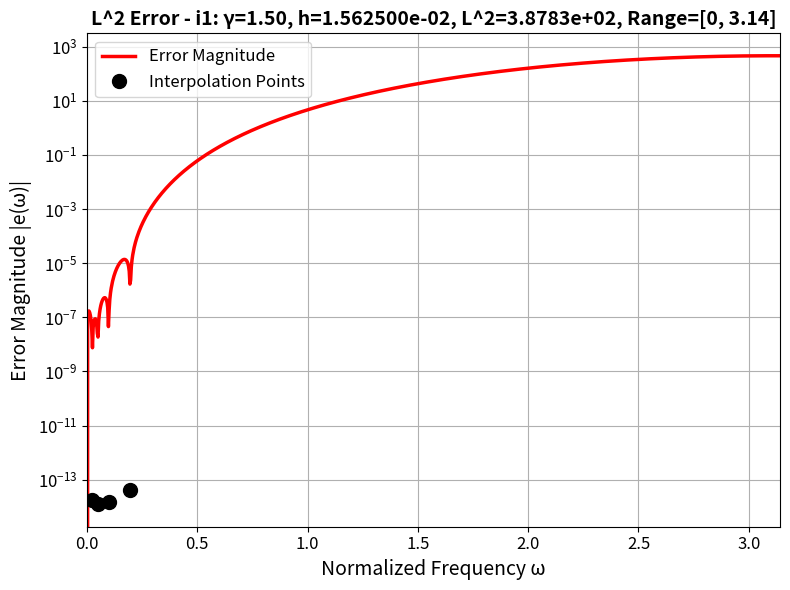

This chart was generated by the following Python code:
import numpy as np
import matplotlib.pyplot as plt
import warnings


def solve_redu_inter_bdy_i1_h(gamma, h=None, x_points_inter=None, plot_flag=False):
    """
    Solve reduced interpolation problem for Weyl derivative boundary scheme i1 (7-point scheme).
    
    Input:
        gamma: fractional derivative order
        h: grid spacing (if provided, interpolation points will be auto-selected based on h)
        x_points_inter: interpolation points in frequency space [0, pi] (optional)
        plot_flag: if True, plot comparison and error figures (optional, default: False)
    
    Output:
        x_opt: optimized parameters [a2, a3, a4, a5, a6, a7, alpha, beta]
               (a1 eliminated, a1 = -(a2+a3+a4+a5+a6+a7))
        A: coefficient matrix
        b: right-hand side vector
        L2_error: L^2 error of the approximation (optional)
    """
    
    # Parameter validation and interpolation point selection
    if h is None and x_points_inter is None:
        raise ValueError('At least gamma and h (or x_points_inter) must be provided.')
    
    # Determine mode: check if second argument is h (scalar) or x_points_inter (vector)
    if h is not None:
        h_array = np.asarray(h)
        if h_array.ndim == 0 and 0 < h <= 1:  # scalar
            # Method: Scale by h to cover frequency range
            w_max = 2 * np.pi * h  # Maximum frequency for one period in [0,1)
            w_max = min(w_max, np.pi)  # Cap at Nyquist frequency
            
            # Select points covering [w_max/8, w_max] with good distribution
            # Boundary schemes need at least 4 points (8 parameters, 2 equations per point)
            if w_max > np.pi / 32:
                # For reasonable h, use scaled points
                x_points = np.array([
                    max(w_max / 16, np.pi / 128),  # Low frequency (but not too small)
                    w_max / 8,                     # Mid-low frequency
                    w_max / 4,                     # Mid frequency
                    min(w_max, np.pi / 4)          # High frequency (capped at pi/4 for stability)
                ])
            else:
                # For very small h, use fixed small points
                x_points = np.array([np.pi / 128, np.pi / 64, np.pi / 32, np.pi / 16])
            
            # Ensure points are in valid range and sorted
            x_points = np.clip(x_points, np.pi / 256, np.pi)  # Clamp to [pi/256, pi]
            x_points = np.sort(np.unique(x_points.flatten()))
            
            # Ensure we have at least 4 points (if some are too close, add more)
            if len(x_points) < 4:
                # Add more points if needed
                additional_points = np.linspace(np.pi / 128, min(w_max * 2, np.pi / 4), 4)
                x_points = np.sort(np.unique(np.concatenate([x_points, additional_points])))
                # Ensure at least 4 distinct points
                if len(x_points) < 4:
                    # Add evenly spaced points in valid range to reach 4
                    range_min = max(np.pi / 256, np.min(x_points))
                    range_max = min(np.pi, max(np.pi / 64, np.max(x_points)))
                    if range_max <= range_min:
                        range_max = range_min + np.pi / 32  # Ensure range is non-zero
                    additional_fill = np.linspace(range_min, range_max, 4)
                    x_points = np.sort(np.unique(np.concatenate([x_points, additional_fill])))
                # Ensure we keep at least 4 points
                if len(x_points) > 4:
                    x_points = x_points[:4]  # Keep first 4 if more than needed
            
        elif h_array.ndim > 0:  # vector (backward compatibility)
            # h is actually x_points_inter
            x_points_inter = h
            x_points = np.asarray(x_points_inter).flatten()  # Ensure 1D array
            x_points = np.sort(x_points)
            x_points = np.clip(x_points, 0, np.pi)
            
            if len(x_points) == 0 or len(x_points) < 4:
                raise ValueError('x_points_inter must have at least 4 points.')
        else:
            raise ValueError('h must be a positive scalar <= 1 (grid spacing) or a vector (x_points_inter).')
    else:
        x_points = None
    
    # If both h and x_points_inter are provided, x_points_inter takes precedence
    if x_points_inter is not None and len(x_points_inter) >= 4:
        x_points = np.asarray(x_points_inter).flatten()
        x_points = np.sort(x_points)
        x_points = np.clip(x_points, 0, np.pi)
    
    # Final validation
    if x_points is None or len(x_points) == 0 or len(x_points) < 4:
        raise ValueError('At least 4 interpolation points are required for boundary schemes.')
    
    # Check if points are too small (may cause ill-conditioning)
    min_x = np.min(x_points)
    if min_x < np.pi / 128:
        warnings.warn(f'Smallest interpolation point ({min_x:.6f}) is very small. This may cause ill-conditioning.',
                     UserWarning)
    
    n_points = len(x_points)
    n_eq = 2 * n_points  # each point gives real + imag equation
    n_var = 8  # [a2, a3, a4, a5, a6, a7, alpha, beta] (a1 eliminated, a1 = -(a2+a3+a4+a5+a6+a7))
    
    # Precompute trig constants
    s = np.sin(gamma * np.pi / 2)
    c = np.cos(gamma * np.pi / 2)
    
    # Target function (iw)^gamma
    def target_r(x):
        return c * x ** gamma
    
    def target_i(x):
        return s * x ** gamma
    
    # Define the basis functions (8 functions for boundary scheme i1)
    # Real parts
    def phi_r1(x):
        return np.cos(x) - 1  # a2
    
    def phi_r2(x):
        return np.cos(2 * x) - 1  # a3
    
    def phi_r3(x):
        return np.cos(3 * x) - 1  # a4
    
    def phi_r4(x):
        return np.cos(4 * x) - 1  # a5
    
    def phi_r5(x):
        return np.cos(5 * x) - 1  # a6
    
    def phi_r6(x):
        return np.cos(6 * x) - 1  # a7
    
    def phi_r7(x):
        return -c * x ** gamma * np.cos(x) + s * x ** gamma * np.sin(x)  # alpha
    
    def phi_r8(x):
        return -c * x ** gamma * np.cos(2 * x) + s * x ** gamma * np.sin(2 * x)  # beta
    
    # Imaginary parts
    def phi_i1(x):
        return np.sin(x)  # a2
    
    def phi_i2(x):
        return np.sin(2 * x)  # a3
    
    def phi_i3(x):
        return np.sin(3 * x)  # a4
    
    def phi_i4(x):
        return np.sin(4 * x)  # a5
    
    def phi_i5(x):
        return np.sin(5 * x)  # a6
    
    def phi_i6(x):
        return np.sin(6 * x)  # a7
    
    def phi_i7(x):
        return -s * x ** gamma * np.cos(x) - c * x ** gamma * np.sin(x)  # alpha
    
    def phi_i8(x):
        return -s * x ** gamma * np.cos(2 * x) - c * x ** gamma * np.sin(2 * x)  # beta
    
    phi_r = [phi_r1, phi_r2, phi_r3, phi_r4, phi_r5, phi_r6, phi_r7, phi_r8]
    phi_i = [phi_i1, phi_i2, phi_i3, phi_i4, phi_i5, phi_i6, phi_i7, phi_i8]
    
    # Initialize matrix and vector
    A = np.zeros((n_eq, n_var))
    b = np.zeros(n_eq)
    
    # Fill in A and b: each point gives two equations (real and imaginary)
    for i in range(n_points):
        xi = x_points[i]
        # Real part
        A[2 * i, :] = [f(xi) for f in phi_r]
        b[2 * i] = target_r(xi)
        # Imag part
        A[2 * i + 1, :] = [f(xi) for f in phi_i]
        b[2 * i + 1] = target_i(xi)
    
    # Solve: use least-squares if overdetermined or underdetermined
    x_opt, residuals, rank, s_vals = np.linalg.lstsq(A, b, rcond=None)
    
    # Compute L^2 error on fine grid
    x_fine = np.linspace(0, np.pi, 1000)
    exact_real_fine = target_r(x_fine)
    exact_imag_fine = target_i(x_fine)
    
    num_real_fine = np.zeros_like(x_fine)
    num_imag_fine = np.zeros_like(x_fine)
    for k in range(n_var):
        num_real_fine = num_real_fine + x_opt[k] * phi_r[k](x_fine)
        num_imag_fine = num_imag_fine + x_opt[k] * phi_i[k](x_fine)
    
    # Compute L^2 error: sqrt(integral[0,pi] |exact - numerical|^2 dx)
    # where |exact - numerical|^2 = (real_err)^2 + (imag_err)^2
    err_real_fine = exact_real_fine - num_real_fine
    err_imag_fine = exact_imag_fine - num_imag_fine
    err_mag_sq = err_real_fine ** 2 + err_imag_fine ** 2
    
    # Integrate using trapezoidal rule
    dx_fine = np.pi / (len(x_fine) - 1)
    L2_error = np.sqrt(dx_fine * (np.sum(err_mag_sq) - 0.5 * (err_mag_sq[0] + err_mag_sq[-1])))
    
    # Plot L^2 error figure (only if plot_flag is true)
    if plot_flag:
        # Determine maximum frequency: omega/h where omega = 2*pi
        # Physical frequency range [0, 2*pi/h] in normalized frequency space
        if h is not None and np.isscalar(h) and 0 < h <= 1:
            omega_max = 2 * np.pi / h  # Physical frequency
            w_display = min(omega_max, np.pi)  # Normalized frequency, capped at pi
        else:
            omega_max = 2 * np.pi  # Default physical frequency
            w_display = np.pi  # Default normalized frequency
        
        # Create fine grid for plotting in range [0, w_display]
        x_plot = np.linspace(0, w_display, 1000)
        
        # Compute exact values
        exact_real = target_r(x_plot)
        exact_imag = target_i(x_plot)
        
        # Compute numerical approximation using basis functions
        num_real = np.zeros_like(x_plot)
        num_imag = np.zeros_like(x_plot)
        for k in range(n_var):
            num_real = num_real + x_opt[k] * phi_r[k](x_plot)
            num_imag = num_imag + x_opt[k] * phi_i[k](x_plot)
        
        # Compute error magnitude: |exact - numerical|
        err_real = exact_real - num_real
        err_imag = exact_imag - num_imag
        err_mag = np.sqrt(err_real ** 2 + err_imag ** 2)
        
        # Print L^2 error
        h_display = h if h is not None and np.isscalar(h) else 0
        print(f'Boundary i1 scheme: L^2 error = {L2_error:.6e} (gamma={gamma:.2f}, h={h_display:.6e})')
        
        # Plot L^2 error magnitude (only this figure)
        plt.figure(figsize=(8, 6))
        plt.semilogy(x_plot, err_mag, 'r-', linewidth=2.5, label='Error Magnitude')
        # Mark interpolation points
        x_points_in_range = x_points[x_points <= w_display]
        if len(x_points_in_range) > 0:
            err_mag_at_points = np.zeros_like(x_points_in_range)
            exact_real_points = target_r(x_points_in_range)
            exact_imag_points = target_i(x_points_in_range)
            num_real_points = np.zeros_like(x_points_in_range)
            num_imag_points = np.zeros_like(x_points_in_range)
            for k in range(n_var):
                num_real_points = num_real_points + x_opt[k] * phi_r[k](x_points_in_range)
                num_imag_points = num_imag_points + x_opt[k] * phi_i[k](x_points_in_range)
            err_mag_at_points = np.sqrt((exact_real_points - num_real_points) ** 2 +
                                       (exact_imag_points - num_imag_points) ** 2)
            plt.semilogy(x_points_in_range, err_mag_at_points, 'ko', markersize=10,
                        markerfacecolor='k', label='Interpolation Points')
        plt.xlabel('Normalized Frequency ω', fontsize=14)
        plt.ylabel('Error Magnitude |e(ω)|', fontsize=14)
        plt.title(f'L^2 Error - i1: γ={gamma:.2f}, h={h_display:.6e}, L^2={L2_error:.4e}, Range=[0, {w_display:.2f}]',
                 fontsize=14, fontweight='bold')
        plt.legend(loc='best', fontsize=12)
        plt.grid(True)
        plt.xlim([0, w_display])
        plt.tick_params(labelsize=12)
        plt.tight_layout()
        plt.show()
    
    return x_opt, A, b, L2_error


if __name__ == '__main__':
    # Example usage
    gamma = 1.5
    h = 1.0 / 64
    x_opt, A, b, L2_error = solve_redu_inter_bdy_i1_h(gamma, h, None, plot_flag=True)
    print(f"Optimized parameters: {x_opt}")
    print(f"L^2 error: {L2_error:.6e}")
